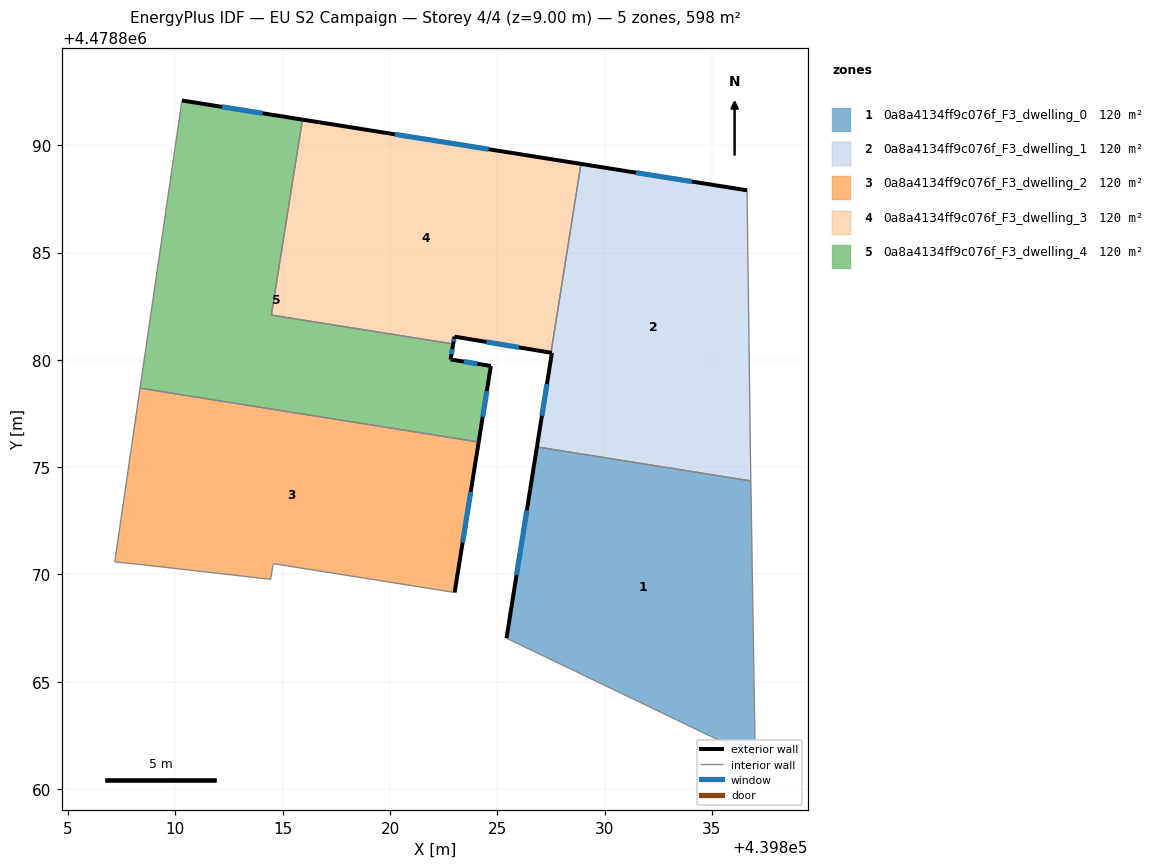
=== STOREY PLAN SPEC (per zone: floor XY polygon, exterior-wall plan segments, windows/doors) ===
zone 1: 0a8a4134ff9c076f_F3_dwelling_0  (119.7 m²)
  floor: (439836.81, 4478874.36) (439837.02, 4478861.47) (439825.43, 4478867.03) (439826.84, 4478875.94)
  exterior wall: (439826.84, 4478875.94) – (439825.43, 4478867.03)  [9.0 m]
    window: (439826.37, 4478872.99) – (439825.90, 4478869.99)  [3.1 m²]
  interior walls: 3
zone 2: 0a8a4134ff9c076f_F3_dwelling_1  (119.7 m²)
  floor: (439836.63, 4478887.90) (439836.79, 4478875.75) (439836.81, 4478874.36) (439826.84, 4478875.94) (439827.54, 4478880.33) (439827.50, 4478880.33) (439828.90, 4478889.13)
  exterior wall: (439836.63, 4478887.90) – (439828.90, 4478889.13)  [7.8 m]
    window: (439834.07, 4478888.31) – (439831.46, 4478888.72)  [2.7 m²]
  exterior wall: (439827.54, 4478880.33) – (439826.84, 4478875.94)  [4.4 m]
    window: (439827.31, 4478878.87) – (439827.08, 4478877.40)  [1.5 m²]
  exterior wall: (439827.50, 4478880.33) – (439827.54, 4478880.33)  [0.0 m]
  interior walls: 4
zone 3: 0a8a4134ff9c076f_F3_dwelling_2  (119.7 m²)
  floor: (439824.13, 4478876.17) (439823.01, 4478869.16) (439814.56, 4478870.50) (439814.43, 4478869.77) (439808.47, 4478870.45) (439807.17, 4478870.59) (439808.35, 4478878.68)
  exterior wall: (439823.01, 4478869.16) – (439824.13, 4478876.17)  [7.1 m]
    window: (439823.38, 4478871.48) – (439823.76, 4478873.85)  [2.4 m²]
  interior walls: 6
zone 4: 0a8a4134ff9c076f_F3_dwelling_3  (119.7 m²)
  floor: (439828.90, 4478889.13) (439827.50, 4478880.33) (439823.00, 4478881.08) (439822.94, 4478880.74) (439814.47, 4478882.09) (439815.92, 4478891.19)
  exterior wall: (439823.00, 4478881.08) – (439827.50, 4478880.33)  [4.6 m]
    window: (439824.49, 4478880.83) – (439826.01, 4478880.58)  [1.6 m²]
  exterior wall: (439822.94, 4478880.74) – (439823.00, 4478881.08)  [0.3 m]
    window: (439822.96, 4478880.85) – (439822.98, 4478880.97)  [0.1 m²]
  exterior wall: (439828.90, 4478889.13) – (439815.92, 4478891.19)  [13.1 m]
    window: (439824.59, 4478889.81) – (439820.22, 4478890.51)  [4.5 m²]
  interior walls: 3
zone 5: 0a8a4134ff9c076f_F3_dwelling_4  (119.7 m²)
  floor: (439815.92, 4478891.19) (439814.47, 4478882.09) (439822.94, 4478880.74) (439822.82, 4478880.02) (439824.70, 4478879.71) (439824.13, 4478876.17) (439808.35, 4478878.68) (439810.30, 4478892.09)
  exterior wall: (439822.82, 4478880.02) – (439822.94, 4478880.74)  [0.7 m]
    window: (439822.86, 4478880.26) – (439822.90, 4478880.50)  [0.2 m²]
  exterior wall: (439824.70, 4478879.71) – (439822.82, 4478880.02)  [1.9 m]
    window: (439824.07, 4478879.82) – (439823.44, 4478879.92)  [0.6 m²]
  exterior wall: (439824.13, 4478876.17) – (439824.70, 4478879.71)  [3.6 m]
    window: (439824.32, 4478877.35) – (439824.51, 4478878.54)  [1.2 m²]
  exterior wall: (439815.92, 4478891.19) – (439810.30, 4478892.09)  [5.7 m]
    window: (439814.06, 4478891.49) – (439812.17, 4478891.79)  [1.9 m²]
  interior walls: 4

=== DERIVED (storey summary) ===
Building: EU S2 Campaign
Storey: 4 of 4  (floor level z = 9.00 m)
Storey gross floor area: 598.4 m²
Zones on this storey: 5
  - 0a8a4134ff9c076f_F3_dwelling_0: floor 119.7 m²; exterior wall 9.0 m (27.1 m²); 1 window(s) 3.1 m²; WWR 11.4%
  - 0a8a4134ff9c076f_F3_dwelling_1: floor 119.7 m²; exterior wall 12.3 m (36.9 m²); 2 window(s) 4.2 m²; WWR 11.3%
  - 0a8a4134ff9c076f_F3_dwelling_2: floor 119.7 m²; exterior wall 7.1 m (21.3 m²); 1 window(s) 2.4 m²; WWR 11.4%
  - 0a8a4134ff9c076f_F3_dwelling_3: floor 119.7 m²; exterior wall 18.0 m (54.1 m²); 3 window(s) 6.2 m²; WWR 11.4%
  - 0a8a4134ff9c076f_F3_dwelling_4: floor 119.7 m²; exterior wall 11.9 m (35.7 m²); 4 window(s) 4.1 m²; WWR 11.4%
Zone adjacency (shared interzone walls):
  - 0a8a4134ff9c076f_F3_dwelling_0 ↔ 0a8a4134ff9c076f_F3_dwelling_1
  - 0a8a4134ff9c076f_F3_dwelling_1 ↔ 0a8a4134ff9c076f_F3_dwelling_3
  - 0a8a4134ff9c076f_F3_dwelling_2 ↔ 0a8a4134ff9c076f_F3_dwelling_4
  - 0a8a4134ff9c076f_F3_dwelling_3 ↔ 0a8a4134ff9c076f_F3_dwelling_4